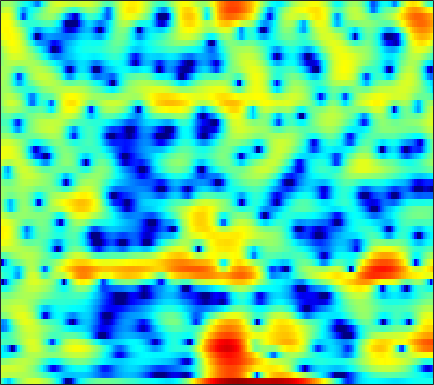

The table this chart was drawn from, first rows:
-1.6839, -3.3044, -5.5111, -6.8971, -6.6801, -5.089, -3.1669, -1.873, -0.4352, 0.70336, 1.5852, 2.1015, 2.6222, 2.9734, 3.1342, 3.2185, 3.1652, 3.0427, 2.7618, 2.3454, 1.7942, 1.2863, 0.47098, -0.52563
2.483, 2.324, 2.145, 2.01, 1.936, 1.873, 1.837, 1.818, 1.789, 1.74, 1.654, 1.557, 1.375, 1.127, 0.8951, 0.5198, 0.07118, -0.3116, -0.8791, -1.503, -2.17, -2.691, -3.396, -4.093
2.97, 2.975, 2.978, 2.974, 2.965, 2.936, 2.883, 2.82, 2.695, 2.516, 2.266, 2.024, 1.618, 1.103, 0.6344, -0.1157, -1.03, -1.841, -3.114, -4.657, -6.536, -8.211, -10.84, -13.68
0.1498, 0.3701, 0.6638, 0.9503, 1.156, 1.417, 1.653, 1.808, 1.977, 2.089, 2.134, 2.114, 2.005, 1.79, 1.552, 1.126, 0.5743, 0.07719, -0.6967, -1.584, -2.55, -3.287, -4.186, -4.832
-5.536, -5.085, -4.686, -4.406, -4.18, -3.738, -3.088, -2.481, -1.589, -0.7053, 0.09537, 0.6095, 1.15, 1.519, 1.683, 1.76, 1.706, 1.591, 1.363, 1.083, 0.7843, 0.5739, 0.3476, 0.2088
-5.145, -5.564, -6.817, -9.259, -12.54, -23.24, -16.17, -9.949, -5.294, -2.313, -0.2542, 0.8914, 2.003, 2.729, 3.053, 3.217, 3.102, 2.845, 2.298, 1.552, 0.6508, -0.07107, -0.9589, -1.528
-1.873, -1.963, -2.115, -2.237, -2.249, -2.07, -1.579, -1.014, -0.09533, 0.8892, 1.801, 2.386, 2.971, 3.325, 3.437, 3.354, 2.987, 2.502, 1.532, 0.1369, -1.807, -3.758, -7.32, -11.94
-3.598, -3.436, -3.099, -2.633, -2.198, -1.53, -0.8042, -0.2504, 0.4687, 1.13, 1.7, 2.049, 2.389, 2.568, 2.594, 2.479, 2.198, 1.875, 1.307, 0.6109, -0.1674, -0.752, -1.461, -1.999
-9.599, -10.02, -9.172, -7.117, -5.425, -3.357, -1.623, -0.5407, 0.6463, 1.566, 2.244, 2.607, 2.917, 3.038, 3.004, 2.814, 2.49, 2.185, 1.716, 1.195, 0.6508, 0.2456, -0.2746, -0.7605
-8.499, -9.34, -8.54, -6.021, -4.015, -1.706, 0.1199, 1.199, 2.313, 3.099, 3.585, 3.768, 3.795, 3.589, 3.278, 2.677, 1.887, 1.202, 0.2331, -0.6994, -1.474, -1.895, -2.25, -2.452
-0.3475, -0.135, 0.2906, 0.8586, 1.347, 2.032, 2.673, 3.085, 3.51, 3.756, 3.801, 3.68, 3.29, 2.625, 1.929, 0.6896, -1.028, -2.72, -5.719, -9.99, -15.36, -15.28, -10.91, -7.874
1.252, 1.45, 1.725, 2.011, 2.224, 2.49, 2.713, 2.842, 2.938, 2.92, 2.772, 2.562, 2.117, 1.46, 0.8222, -0.2354, -1.551, -2.701, -4.399, -6.058, -7.197, -7.43, -6.961, -6.121
0.9037, 1.004, 1.147, 1.306, 1.434, 1.607, 1.761, 1.858, 1.942, 1.958, 1.885, 1.773, 1.543, 1.2, 0.8651, 0.3366, -0.2455, -0.7088, -1.332, -1.907, -2.371, -2.636, -2.866, -2.982
-0.3295, -0.4075, -0.3958, -0.2559, -0.082, 0.2069, 0.5299, 0.7673, 1.055, 1.298, 1.466, 1.536, 1.568, 1.526, 1.437, 1.247, 0.9893, 0.7569, 0.4159, 0.04839, -0.3274, -0.6128, -1.002, -1.381
-3.674, -4.162, -4.099, -3.419, -2.741, -1.818, -0.9543, -0.3772, 0.3044, 0.9034, 1.424, 1.741, 2.064, 2.283, 2.385, 2.416, 2.314, 2.175, 1.933, 1.611, 1.205, 0.8608, 0.3181, -0.327
-14.18, -31.72, -12.48, -7.488, -5.446, -3.694, -2.565, -1.869, -0.972, -0.05962, 0.8894, 1.591, 2.388, 2.954, 3.221, 3.38, 3.328, 3.171, 2.832, 2.428, 2.012, 1.707, 1.285, 0.743
-1.921, -2.892, -3.564, -3.861, -4.147, -4.9, -6.365, -7.811, -8.482, -5.842, -2.57, -0.6151, 1.312, 2.534, 2.969, 3.027, 2.577, 1.875, 0.4913, -1.055, -1.968, -1.841, -0.8392, 0.3039
-3.33, -3.972, -4.163, -4.104, -4.208, -4.752, -5.869, -6.881, -7.215, -5.489, -2.794, -1.058, 0.551, 1.532, 1.871, 1.696, 0.7967, -0.4019, -2.88, -6.831, -11.19, -9.225, -4.653, -1.526
-22.41, -14.75, -8.334, -5.287, -3.884, -2.701, -1.935, -1.494, -0.8911, -0.2301, 0.3838, 0.8495, 1.38, 1.629, 1.673, 1.501, 1.021, 0.5452, -0.2015, -0.9258, -1.346, -1.433, -1.2, -0.7007
-1.595, -1.708, -1.386, -0.8012, -0.3367, 0.2381, 0.7254, 1.031, 1.338, 1.607, 1.809, 1.889, 1.97, 1.953, 1.839, 1.613, 1.296, 0.9643, 0.4299, -0.1532, -0.7811, -1.318, -2.04, -2.745
2.486, 2.388, 2.313, 2.281, 2.259, 2.224, 2.151, 2.075, 1.936, 1.752, 1.597, 1.47, 1.276, 1.124, 0.9885, 0.7566, 0.4694, 0.1648, -0.3508, -1.052, -2.014, -2.919, -4.529, -6.803
4.143, 4.084, 3.918, 3.656, 3.396, 2.944, 2.377, 1.878, 1.162, 0.3824, -0.3479, -0.7725, -1.17, -1.299, -1.239, -1.096, -1.004, -0.9908, -1.129, -1.522, -2.163, -2.815, -3.953, -5.362
5.081, 5.029, 4.798, 4.378, 3.934, 3.142, 2.097, 1.104, -0.5447, -2.64, -5.254, -7.242, -8.528, -7.346, -5.788, -3.92, -2.605, -1.911, -1.384, -1.2, -1.32, -1.587, -2.081, -2.672
5.154, 5.101, 4.865, 4.43, 3.963, 3.148, 2.06, 1.029, -0.7414, -3.004, -6.055, -8.665, -10.54, -8.46, -6.258, -3.998, -2.403, -1.619, -0.9879, -0.7138, -0.7732, -1.004, -1.541, -2.294
4.205, 4.111, 3.859, 3.484, 3.133, 2.593, 1.965, 1.443, 0.6564, -0.1286, -0.886, -1.344, -1.623, -1.62, -1.401, -1.004, -0.607, -0.3886, -0.2109, -0.2387, -0.4992, -0.8662, -1.681, -2.956
2.659, 2.293, 1.676, 1.072, 0.7172, 0.4541, 0.4264, 0.504, 0.6441, 0.6834, 0.709, 0.6469, 0.5444, 0.4195, 0.3009, 0.1852, 0.06846, 0.01924, 0.01438, -0.01122, -0.08996, -0.2377, -0.5996, -1.228
0.9108, -0.2931, -2.523, -5.389, -7.175, -6.76, -4.268, -2.565, -0.8832, 0.1656, 0.6924, 0.834, 0.6441, 0.183, -0.3549, -1.222, -2.031, -2.398, -2.402, -1.801, -0.9402, -0.313, 0.4033, 0.9274
0.5506, -0.678, -2.905, -5.766, -7.527, -7.02, -4.45, -2.673, -0.9888, 0.09244, 0.5466, 0.551, 0.08832, -1, -2.28, -4.963, -9.546, -16.17, -15.56, -7.786, -3.828, -1.874, -0.04091, 1.232
1.061, 0.6413, 0.03724, -0.4777, -0.697, -0.6955, -0.402, -0.08333, 0.3491, 0.6419, 0.7275, 0.5905, 0.1757, -0.6328, -1.447, -2.803, -4.19, -4.891, -4.9, -3.816, -2.428, -1.434, -0.3435, 0.468
0.9241, 0.7446, 0.5219, 0.3906, 0.3643, 0.4354, 0.6062, 0.7658, 1.005, 1.154, 1.233, 1.192, 1.03, 0.7391, 0.4598, 0.05758, -0.3035, -0.4954, -0.6269, -0.5861, -0.4492, -0.3283, -0.2411, -0.2605
0.04044, -0.3603, -0.7587, -0.8878, -0.7765, -0.3913, 0.149, 0.5884, 1.105, 1.545, 1.823, 1.96, 1.992, 1.942, 1.833, 1.644, 1.408, 1.219, 0.9988, 0.7528, 0.5118, 0.2883, -0.07692, -0.5978
-1.794, -3.476, -5.822, -6.73, -5.669, -3.359, -1.286, -0.06849, 1.142, 1.973, 2.481, 2.693, 2.802, 2.727, 2.591, 2.323, 2, 1.74, 1.38, 1.032, 0.6842, 0.4239, 0.06272, -0.3884
-0.8512, -3.046, -6.753, -8.548, -6.426, -2.995, -0.4974, 0.785, 1.986, 2.656, 2.966, 2.971, 2.804, 2.394, 2.008, 1.386, 0.7311, 0.2366, -0.4305, -0.9329, -1.309, -1.41, -1.39, -1.199
2.907, 2.376, 1.816, 1.55, 1.613, 1.947, 2.353, 2.604, 2.743, 2.616, 2.21, 1.697, 0.7867, -0.3437, -1.288, -2.6, -3.915, -4.915, -6.295, -7.784, -8.964, -9.034, -7.682, -5.564
4.185, 4.139, 4.027, 3.9, 3.795, 3.623, 3.363, 3.097, 2.535, 1.749, 0.5895, -0.5132, -2.497, -4.994, -7.278, -10.4, -12.45, -12.81, -13.05, -14.78, -18.72, -20.66, -14.34, -9.069
3.9, 4.045, 4.107, 4.055, 3.93, 3.651, 3.244, 2.82, 2.101, 1.139, -0.1682, -1.385, -3.552, -6.455, -9.414, -14.52, -17.29, -14.83, -11.79, -9.904, -8.697, -7.758, -6.311, -4.705
2.595, 2.804, 2.936, 2.882, 2.745, 2.453, 2.061, 1.698, 1.183, 0.5313, -0.1739, -0.8283, -1.761, -2.812, -3.595, -4.423, -4.828, -4.734, -4.342, -3.652, -2.925, -2.381, -1.648, -0.9971
0.5999, 0.8202, 0.8776, 0.6637, 0.3642, -0.1619, -0.747, -1.096, -1.414, -1.472, -1.337, -1.219, -1.013, -0.8842, -0.7787, -0.6431, -0.4545, -0.2782, 0.01784, 0.324, 0.6886, 0.9336, 1.215, 1.404
-1.456, -1.201, -1.307, -1.889, -2.696, -4.299, -6.427, -8.004, -8.734, -7.02, -4.86, -3.371, -1.898, -0.7539, -0.09557, 0.5899, 1.128, 1.438, 1.823, 2.117, 2.353, 2.494, 2.604, 2.632
-2.497, -2.15, -2.189, -2.781, -3.687, -5.642, -8.779, -11.78, -13.44, -9.632, -6.077, -4.136, -2.281, -0.932, -0.1906, 0.5805, 1.148, 1.465, 1.806, 2.064, 2.209, 2.299, 2.365, 2.412
-1.905, -1.418, -1.058, -1.096, -1.325, -1.847, -2.476, -2.83, -3.075, -2.797, -2.278, -1.872, -1.25, -0.7494, -0.4215, -0.03121, 0.2847, 0.4828, 0.5975, 0.634, 0.5548, 0.4504, 0.3675, 0.4268
-0.5941, 0.1973, 0.953, 1.367, 1.498, 1.468, 1.285, 1.023, 0.6583, 0.2232, -0.3039, -0.7037, -1.311, -1.824, -2.022, -2.038, -1.763, -1.513, -1.342, -1.583, -2.257, -3.162, -4.681, -5.644
0.3721, 1.327, 2.195, 2.729, 2.906, 2.896, 2.635, 2.273, 1.616, 0.5982, -0.7739, -2.079, -4.572, -7.871, -10.38, -10.12, -7.037, -5.18, -3.586, -3.073, -3.621, -4.791, -7.725, -11.43
0.6512, 1.256, 1.792, 2.039, 2.048, 1.854, 1.427, 1.013, 0.2364, -0.7501, -2.02, -3.25, -5.356, -7.951, -9.608, -9.348, -6.911, -5.158, -3.416, -2.342, -1.849, -1.711, -1.614, -1.359
0.7383, 0.944, 1.008, 0.7798, 0.4548, -0.1698, -0.933, -1.526, -2.27, -2.763, -3.068, -3.278, -3.379, -3.399, -3.287, -2.88, -2.212, -1.631, -0.8727, -0.2418, 0.2592, 0.5386, 0.8296, 1.079
1.127, 1.104, 0.7847, 0.09309, -0.7233, -2.261, -4.331, -6.175, -8.109, -7.958, -6.153, -4.654, -3.026, -1.766, -1.006, -0.1616, 0.5295, 0.9743, 1.442, 1.801, 2.041, 2.141, 2.164, 2.081
1.47, 1.46, 1.128, 0.3945, -0.4985, -2.262, -4.924, -7.826, -12.41, -11.2, -6.757, -4.305, -1.992, -0.3724, 0.5226, 1.397, 2.013, 2.333, 2.599, 2.709, 2.663, 2.539, 2.253, 1.813
1.014, 1.246, 1.322, 1.11, 0.7854, 0.1477, -0.6213, -1.179, -1.617, -1.57, -1.052, -0.5056, 0.2855, 0.9605, 1.36, 1.744, 1.949, 1.989, 1.927, 1.707, 1.355, 1.006, 0.438, -0.2582
0.2445, 0.8269, 1.403, 1.736, 1.865, 1.895, 1.81, 1.724, 1.629, 1.558, 1.531, 1.542, 1.552, 1.512, 1.434, 1.254, 0.9643, 0.6696, 0.1779, -0.4393, -1.16, -1.769, -2.637, -3.512
-0.1468, 0.7986, 1.775, 2.472, 2.829, 3.117, 3.231, 3.236, 3.107, 2.887, 2.577, 2.311, 1.862, 1.341, 0.9034, 0.2491, -0.4869, -1.097, -2.021, -3.07, -4.285, -5.317, -6.806, -8.263
0.44, 1.513, 2.606, 3.388, 3.779, 4.083, 4.163, 4.076, 3.791, 3.338, 2.724, 2.148, 1.255, 0.2464, -0.5627, -1.682, -2.805, -3.639, -4.748, -5.957, -7.476, -8.924, -11.52, -15.63
2.032, 2.863, 3.72, 4.292, 4.556, 4.692, 4.582, 4.334, 3.833, 3.082, 2.086, 1.144, -0.325, -2.083, -3.57, -5.652, -7.444, -8.327, -8.868, -9.062, -9.434, -10.01, -11.27, -12.96
3.552, 4.067, 4.575, 4.854, 4.92, 4.802, 4.453, 4.06, 3.326, 2.347, 1.09, -0.06309, -1.938, -4.402, -6.862, -11.58, -20.78, -26.98, -15.62, -11.62, -9.718, -9.026, -8.722, -8.771
4.324, 4.634, 4.876, 4.915, 4.782, 4.398, 3.798, 3.231, 2.28, 1.217, 0.04268, -0.8684, -2.259, -3.847, -5.185, -7.028, -8.52, -8.88, -8.436, -7.355, -6.418, -5.936, -5.614, -5.671
4.355, 4.652, 4.815, 4.683, 4.369, 3.666, 2.638, 1.652, 0.2099, -1.217, -2.323, -2.81, -3.16, -3.269, -3.289, -3.31, -3.257, -3.133, -2.842, -2.522, -2.201, -2.034, -1.985, -2.238
3.407, 3.946, 4.277, 4.127, 3.712, 2.7, 1.076, -0.6734, -3.833, -8.358, -12.57, -11.23, -7.41, -4.889, -3.64, -2.494, -1.672, -1.191, -0.5522, -0.00844, 0.4583, 0.7226, 0.9065, 0.8687
1.488, 2.252, 2.766, 2.767, 2.44, 1.564, 0.1542, -1.286, -3.735, -6.6, -8.569, -8.33, -6.857, -5.418, -4.657, -3.9, -3.292, -2.778, -1.956, -0.9244, 0.09434, 0.7785, 1.516, 2.015
0.342, 0.8501, 1.187, 1.202, 0.9998, 0.4946, -0.2434, -0.8778, -1.807, -2.749, -3.542, -4.073, -4.657, -5.402, -6.191, -7.684, -9.391, -9.809, -8.05, -5.114, -2.496, -0.9274, 0.6871, 1.82
